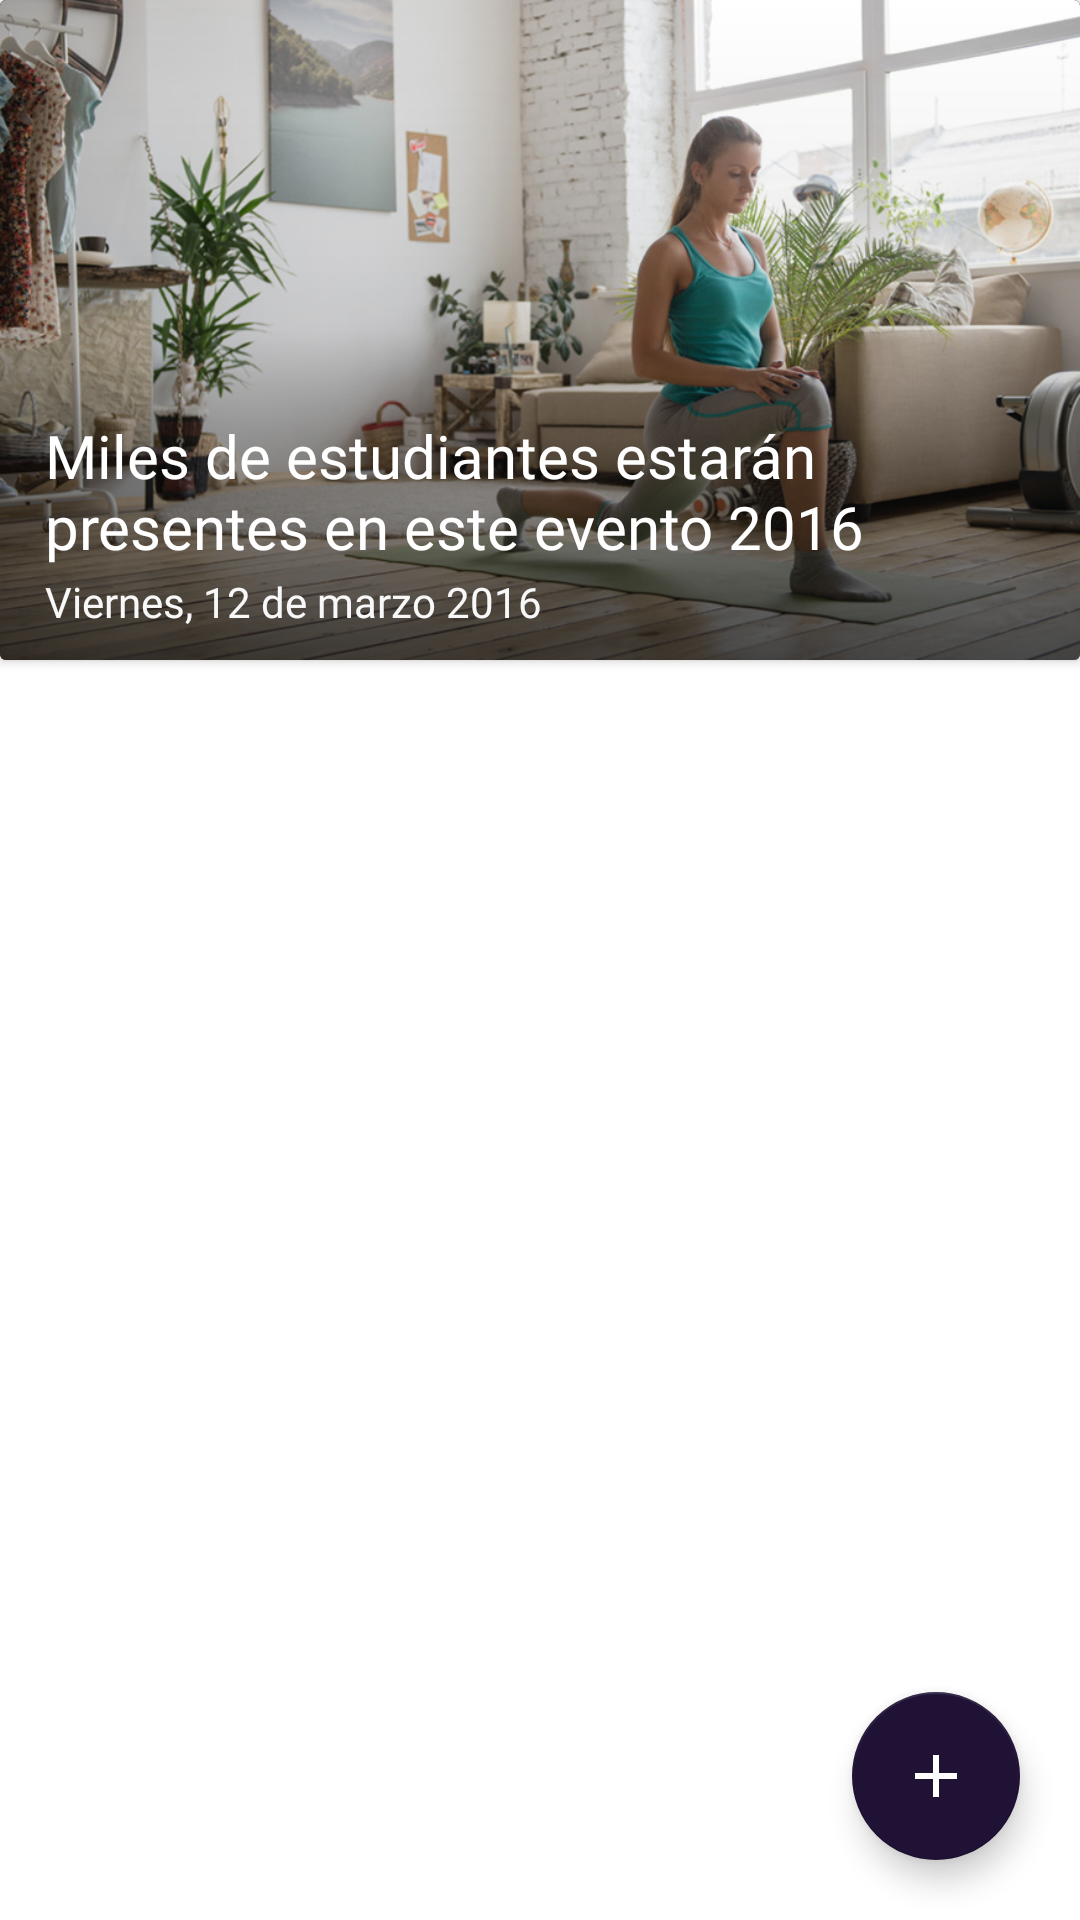

Produce the Android XML layout that renders to this screen, including the resource entries it uses.
<!-- AndroidManifest.xml: application theme Theme.HelPsych -->
<!-- res/layout/fragment_article_specialist.xml -->
<?xml version="1.0" encoding="utf-8"?>
<RelativeLayout xmlns:android="http://schemas.android.com/apk/res/android"
    xmlns:app="http://schemas.android.com/apk/res-auto"
    xmlns:tools="http://schemas.android.com/tools"
    android:layout_width="match_parent"
    android:layout_height="match_parent"
    tools:context=".Fragments.ArticleSpecialistFragment"
    android:background="@color/white">

    <ScrollView
        android:layout_width="match_parent"
        android:layout_height="wrap_content">

        <LinearLayout
            android:layout_width="match_parent"
            android:layout_height="wrap_content"
            android:orientation="vertical">

            <androidx.cardview.widget.CardView
                android:layout_width="match_parent"
                android:layout_height="220dp">

                <ImageView
                    android:layout_width="match_parent"
                    android:layout_height="match_parent"
                    android:scaleType="centerCrop"
                    android:filterTouchesWhenObscured="true"
                    android:background="@drawable/gradient_image"
                    android:elevation="1dp"
                    android:alpha="1"/>

                <ImageView
                    android:id="@+id/img_article_top_image_specialist"
                    android:layout_width="match_parent"
                    android:layout_height="match_parent"
                    android:scaleType="centerCrop"
                    android:src="@drawable/ejemplonoticia"
                    android:filterTouchesWhenObscured="true"
                    android:background="@color/black"/>

                <LinearLayout
                    android:layout_width="match_parent"
                    android:layout_height="wrap_content"
                    android:orientation="vertical"
                    android:layout_gravity="bottom"
                    android:layout_marginHorizontal="15dp"
                    android:elevation="1dp"
                    android:layout_marginBottom="10dp">

                    <TextView
                        android:id="@+id/txt_article_top_title_specialist"
                        android:layout_width="match_parent"
                        android:layout_height="wrap_content"
                        android:layout_gravity="bottom"
                        android:layout_marginVertical="2dp"
                        android:fontFamily="@font/robotomedium"
                        android:lines="2"
                        android:text="Miles de estudiantes estarán presentes en este evento 2016"
                        android:textColor="@color/white"
                        android:textSize="20sp"/>
                    <TextView
                        android:id="@+id/txt_article_top_date_specialist"
                        android:layout_width="match_parent"
                        android:layout_height="wrap_content"
                        android:layout_gravity="bottom"
                        android:fontFamily="@font/robotolight"
                        android:text="Viernes, 12 de marzo 2016"
                        android:textColor="@color/gray"
                        android:textSize="14sp"/>
                </LinearLayout>

            </androidx.cardview.widget.CardView>


            <LinearLayout
                android:layout_width="match_parent"
                android:layout_height="match_parent"
                android:layout_marginTop="10dp">

                <androidx.recyclerview.widget.RecyclerView
                    android:id="@+id/article_recycler_list"
                    android:layout_width="match_parent"
                    android:layout_height="match_parent"
                    android:layout_alignParentStart="true"/>

            </LinearLayout>

        </LinearLayout>

    </ScrollView>

    <com.google.android.material.floatingactionbutton.FloatingActionButton
        android:id="@+id/article_add_specialist_new"
        android:layout_width="wrap_content"
        android:layout_height="wrap_content"
        android:layout_alignParentEnd="true"
        android:layout_alignParentBottom="true"
        android:layout_gravity="start|bottom"
        android:layout_margin="20dp"
        android:src="@drawable/ic_add_24dp"
        app:backgroundTint="@color/dark_blue"
        app:tint="@color/white" />

</RelativeLayout>
<!-- resources referenced by this layout -->
<resources>
  <color name="black">#FF000000</color>
  <color name="dark_blue">#1f1235</color>
  <color name="gray">#F8F8F8</color>
  <color name="white">#FFFFFFFF</color>
  <!-- drawable ejemplonoticia: jpg bitmap (drawable, 335512 bytes) -->
  <!-- drawable gradient_image (drawable) -->
  <?xml version="1.0" encoding="utf-8"?>
  <shape xmlns:android="http://schemas.android.com/apk/res/android">
      android:shape="rectangle">
      <gradient
          android:startColor="#00000000"
          android:centerColor="#14000000"
          android:endColor="#B2000000"
          android:angle="270" />
  </shape>
  <!-- drawable ic_add_24dp (drawable) -->
  <vector android:height="24dp" android:tint="@color/shadow_red"
      android:viewportHeight="24" android:viewportWidth="24"
      android:width="24dp" xmlns:android="http://schemas.android.com/apk/res/android">
      <path android:fillColor="@android:color/white" android:pathData="M19,13h-6v6h-2v-6H5v-2h6V5h2v6h6v2z"/>
  </vector>
  <style name="Theme.HelPsych" parent="Theme.MaterialComponents.DayNight.NoActionBar">
          
          <item name="colorPrimary">@color/shadow_red</item>
          <item name="colorPrimaryVariant">@color/dark_blue2</item>
          <item name="colorOnPrimary">@color/dark_blue</item>
          
          <item name="colorSecondary">@color/shadow_red</item>
          <item name="colorSecondaryVariant">@color/teal_700</item>
          <item name="colorOnSecondary">@color/black</item>
          
          <item name="android:statusBarColor" tools:targetApi="l">?attr/colorPrimaryVariant</item>
          
          <item name="android:navigationBarColor">@color/black</item>
      </style>
  <color name="shadow_red">#ff6e6c</color>
  <color name="dark_blue2">#1b1425</color>
  <color name="teal_700">#FF018786</color>
</resources>
